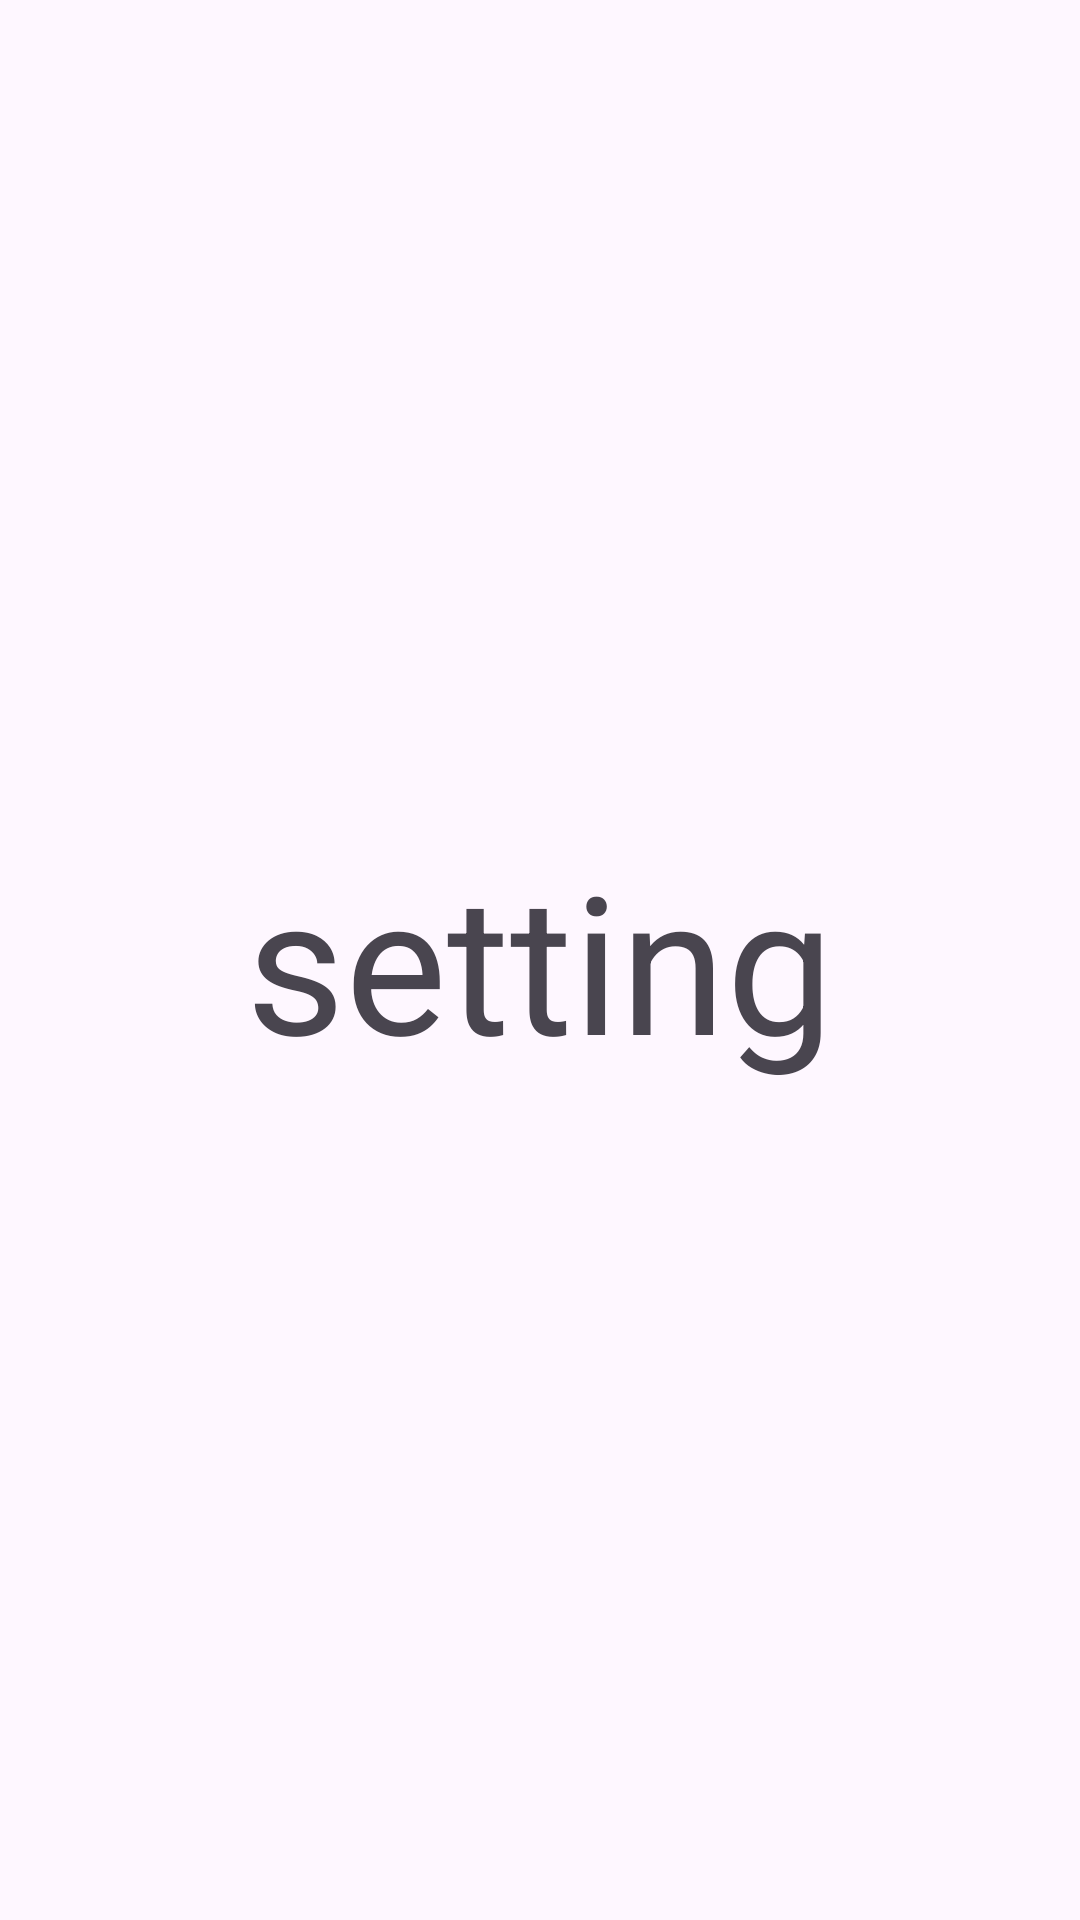

Here is an Android app screen rendered from its layout file. Give the layout XML and the strings, colors and styles it references.
<!-- AndroidManifest.xml: application theme Theme.Test_trip_logic -->
<!-- res/layout/fragment_setting.xml -->
<?xml version="1.0" encoding="utf-8"?>
<androidx.constraintlayout.widget.ConstraintLayout xmlns:android="http://schemas.android.com/apk/res/android"
    xmlns:app="http://schemas.android.com/apk/res-auto"
    xmlns:tools="http://schemas.android.com/tools"
    android:layout_width="match_parent"
    android:fillViewport="true"
    android:fitsSystemWindows="true"
    android:layout_height="match_parent"
    tools:context=".ui.fragments.HomeFragment">


    <TextView
        android:layout_width="wrap_content"
        android:layout_height="wrap_content"
        android:text="setting"
        android:textSize="64sp"
        app:layout_constraintBottom_toBottomOf="parent"
        app:layout_constraintEnd_toEndOf="parent"
        app:layout_constraintStart_toStartOf="parent"
        app:layout_constraintTop_toTopOf="parent" />

</androidx.constraintlayout.widget.ConstraintLayout>
<!-- resources referenced by this layout -->
<resources>
  <style name="Theme.Test_trip_logic" parent="Base.Theme.Test_trip_logic" />
  <style name="Base.Theme.Test_trip_logic" parent="Theme.Material3.DayNight.NoActionBar">
          
          
      </style>
</resources>
